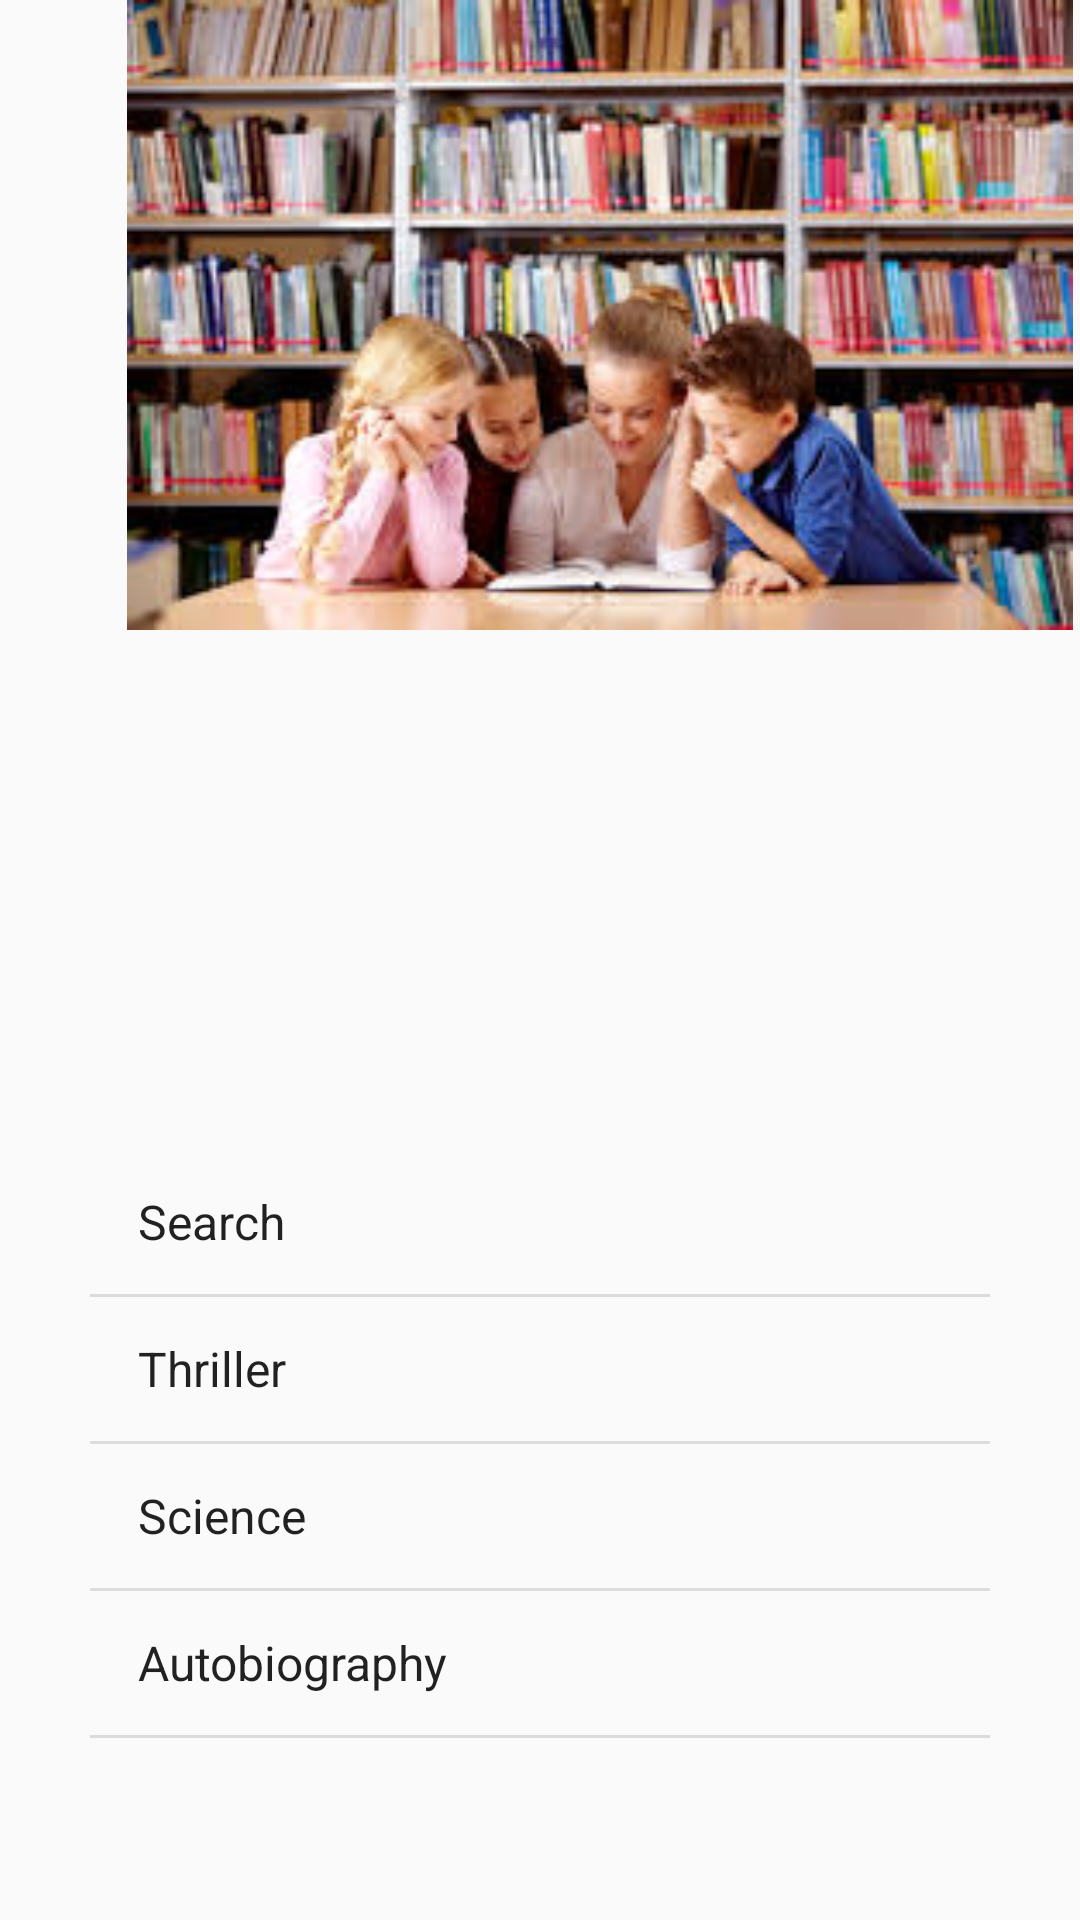

The Android layout XML behind this screen, and the referenced resources:
<!-- AndroidManifest.xml: application theme AppTheme -->
<!-- res/layout/content_homepage.xml -->
<?xml version="1.0" encoding="utf-8"?>
<android.support.constraint.ConstraintLayout
    xmlns:android="http://schemas.android.com/apk/res/android"
    xmlns:app="http://schemas.android.com/apk/res-auto"
    xmlns:tools="http://schemas.android.com/tools"
    android:layout_width="match_parent"
    android:layout_height="match_parent"
    app:layout_behavior="@string/appbar_scrolling_view_behavior"
    tools:context="com.example.rauhilverma.book_mark.HomepageActivity"
    tools:showIn="@layout/activity_homepage">

    <ImageView
        android:id="@+id/image_homepage"
        android:layout_width="400dp"
        android:layout_height="210dp"
        android:layout_marginTop="16dp"
        android:contentDescription="@string/applogo"
        android:src="@drawable/bookstore_header"
        android:layout_alignParentTop="true"
        tools:ignore="MissingConstraints" />

    <ListView
        android:id="@+id/list_options"
        android:layout_width="300dp"
        android:layout_height="200dp"
        android:entries="@array/options"
        app:layout_constraintBottom_toBottomOf="parent"
        app:layout_constraintLeft_toLeftOf="parent"
        app:layout_constraintRight_toRightOf="parent"
        app:layout_constraintTop_toTopOf="parent"
        app:layout_constraintVertical_bias="0.871" />

</android.support.constraint.ConstraintLayout>
<!-- res/layout/activity_homepage.xml (included above) -->
<?xml version="1.0" encoding="utf-8"?>
<android.support.design.widget.CoordinatorLayout xmlns:android="http://schemas.android.com/apk/res/android"
    xmlns:app="http://schemas.android.com/apk/res-auto"
    xmlns:tools="http://schemas.android.com/tools"
    android:layout_width="match_parent"
    android:layout_height="match_parent"
    tools:context="com.example.rauhilverma.book_mark.HomepageActivity">

    <android.support.design.widget.AppBarLayout
        android:layout_width="match_parent"
        android:layout_height="wrap_content"
        android:theme="@style/AppTheme.AppBarOverlay">

        <android.support.v7.widget.Toolbar
            android:id="@+id/toolbar"
            android:layout_width="match_parent"
            android:layout_height="?attr/actionBarSize"
            android:background="?attr/colorPrimary"
            app:popupTheme="@style/AppTheme.PopupOverlay" />

    </android.support.design.widget.AppBarLayout>

    <include layout="@layout/content_homepage" />

</android.support.design.widget.CoordinatorLayout>
<!-- resources referenced by this layout -->
<resources>
  <string-array name="options">
          <item>Search</item>
          <item>Thriller</item>
          <item>Science</item>
          <item>Autobiography</item>
      </string-array>
  <!-- drawable bookstore_header: jpg bitmap (drawable, 18430 bytes) -->
  <string name="applogo">Book_Mark</string>
  <style name="AppTheme.AppBarOverlay" parent="ThemeOverlay.AppCompat.Dark.ActionBar" />
  <style name="AppTheme.PopupOverlay" parent="ThemeOverlay.AppCompat.Light" />
  <style name="AppTheme" parent="Theme.AppCompat.Light.DarkActionBar">
          
          <item name="colorPrimary">@color/colorPrimary</item>
          <item name="colorPrimaryDark">@color/colorPrimaryDark</item>
          <item name="colorAccent">@color/colorAccent</item>
      </style>
  <!-- not gathered from this repository: default colours our renderer supplied (Android Studio template values) -->
  <color name="colorPrimary">#FF6200EE</color>
  <color name="colorPrimaryDark">#FF3700B3</color>
  <color name="colorAccent">#FF03DAC5</color>
</resources>
